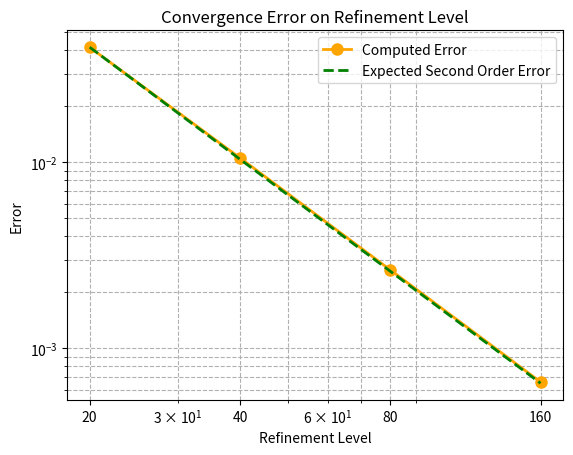
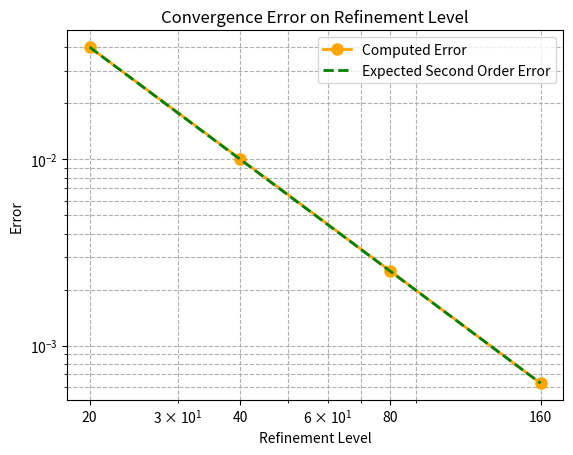
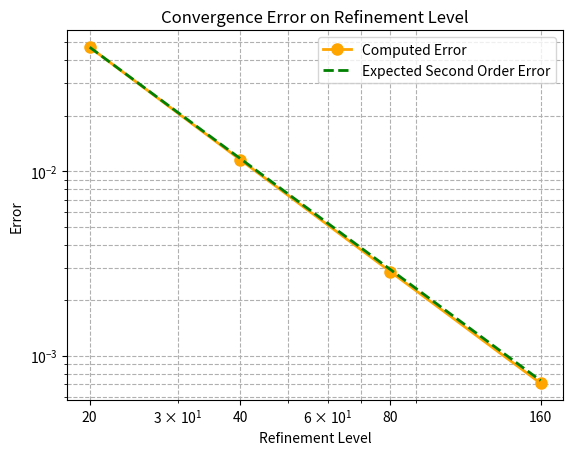
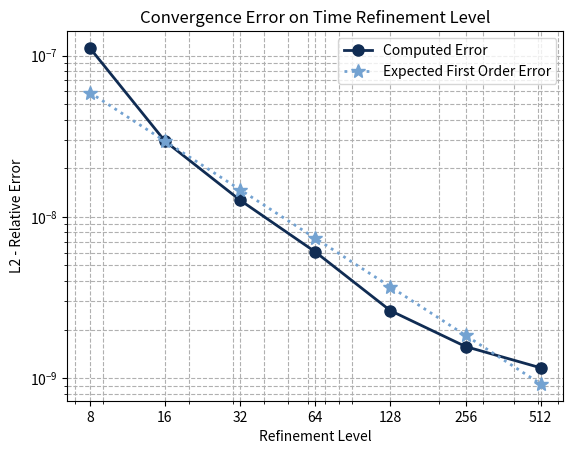
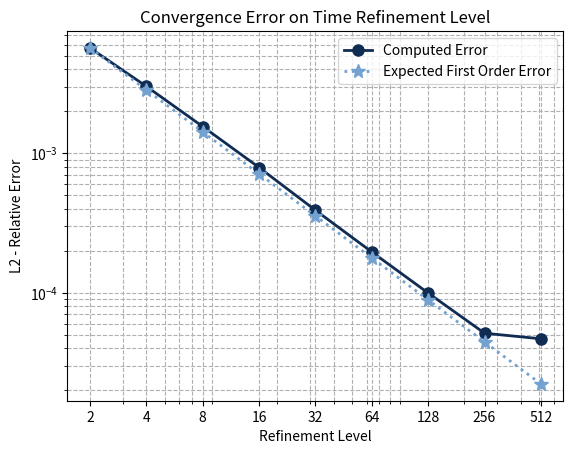
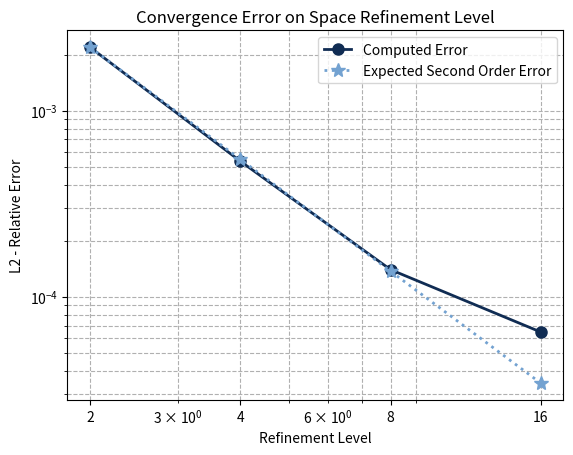
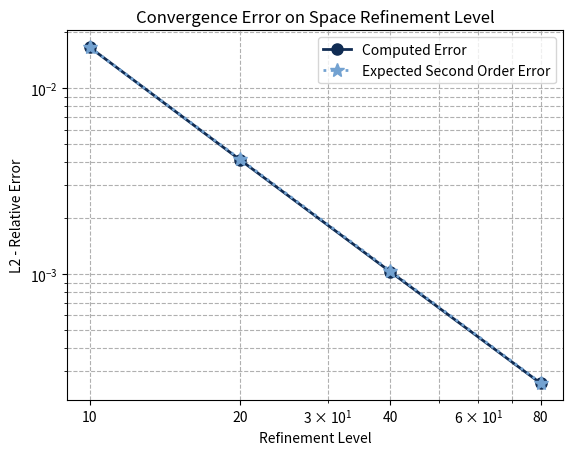
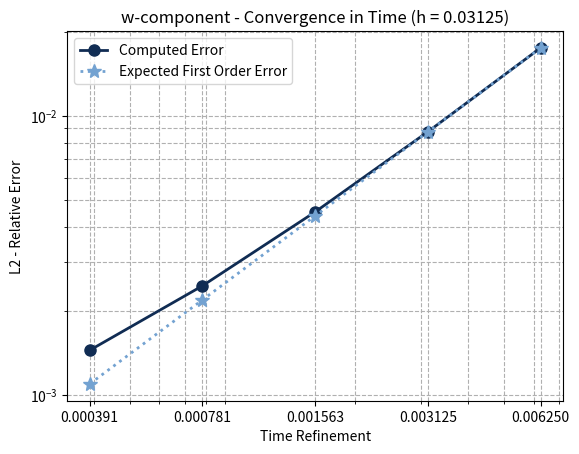

The script that saved these images, in order: (Note: this script raises an exception after producing the figures.)
#LAPLACIAN_X CONVERGENCE PLOT Re  = 10, delta_t = 0.01, N = 20, 40, 80, 160

import numpy as np
import matplotlib.pyplot as plt
from matplotlib.ticker import ScalarFormatter, FixedLocator

# Define the refinement levels
refinements = np.array([20, 40, 80, 160])

# Initialize an array to store the errors for each refinement level
errors = np.array([0.0415304, 0.010555, 0.00263993, 0.000658802])

# Compute the expected second-order errors for comparison
# Assume some constant C for the proportionality, using the error from the first refinement level
C = errors[0] * refinements[0]**2
expected_errors = C / (refinements**2)

# Plot the convergence error
plt.figure()
plt.loglog(refinements, errors, '-o', color='orange', linewidth=2, markersize=8, label='Computed Error')
plt.loglog(refinements, expected_errors, '--', color='green', linewidth=2, markersize=8, label='Expected Second Order Error')

# Set the x-axis ticks to the refinement levels
plt.xticks(refinements, labels=refinements)

# Ensure the x-axis labels are displayed as integers without scientific notation
ax = plt.gca()
ax.xaxis.set_major_formatter(ScalarFormatter())
ax.xaxis.set_major_locator(FixedLocator(refinements))
ax.xaxis.get_major_formatter().set_useOffset(False)
ax.xaxis.get_major_formatter().set_scientific(False)

plt.grid(True, which="both", ls="--")
plt.xlabel('Refinement Level')
plt.ylabel('Error')
plt.title('Convergence Error on Refinement Level')
plt.legend()

plt.show()




#LAPLACIAN_Y CONVERGENCE PLOT Re  = 10, delta_t = 0.01, N = 20, 40, 80, 160

import numpy as np
import matplotlib.pyplot as plt
from matplotlib.ticker import ScalarFormatter, FixedLocator

# Define the refinement levels
refinements = np.array([20, 40, 80, 160])

# Initialize an array to store the errors for each refinement level
errors = np.array([0.0401252, 0.0100937, 0.00251557, 0.000627275])

# Compute the expected second-order errors for comparison
# Assume some constant C for the proportionality, using the error from the first refinement level
C = errors[0] * refinements[0]**2
expected_errors = C / (refinements**2)

# Plot the convergence error
plt.figure()
plt.loglog(refinements, errors, '-o', color='orange', linewidth=2, markersize=8, label='Computed Error')
plt.loglog(refinements, expected_errors, '--', color='green', linewidth=2, markersize=8, label='Expected Second Order Error')

# Set the x-axis ticks to the refinement levels
plt.xticks(refinements, labels=refinements)

# Ensure the x-axis labels are displayed as integers without scientific notation
ax = plt.gca()
ax.xaxis.set_major_formatter(ScalarFormatter())
ax.xaxis.set_major_locator(FixedLocator(refinements))
ax.xaxis.get_major_formatter().set_useOffset(False)
ax.xaxis.get_major_formatter().set_scientific(False)

plt.grid(True, which="both", ls="--")
plt.xlabel('Refinement Level')
plt.ylabel('Error')
plt.title('Convergence Error on Refinement Level')
plt.legend()

plt.show()




#LAPLACIAN_Z CONVERGENCE PLOT Re  = 10, delta_t = 0.01, N = 20, 40, 80, 160

import numpy as np
import matplotlib.pyplot as plt
from matplotlib.ticker import ScalarFormatter, FixedLocator

# Define the refinement levels
refinements = np.array([20, 40, 80, 160])

# Initialize an array to store the errors for each refinement level
errors = np.array([0.0468644, 0.0115461, 0.00285358, 0.000708576])

# Compute the expected second-order errors for comparison
# Assume some constant C for the proportionality, using the error from the first refinement level
C = errors[0] * refinements[0]**2
expected_errors = C / (refinements**2)

# Plot the convergence error
plt.figure()
plt.loglog(refinements, errors, '-o', color='orange', linewidth=2, markersize=8, label='Computed Error')
plt.loglog(refinements, expected_errors, '--', color='green', linewidth=2, markersize=8, label='Expected Second Order Error')

# Set the x-axis ticks to the refinement levels
plt.xticks(refinements, labels=refinements)

# Ensure the x-axis labels are displayed as integers without scientific notation
ax = plt.gca()
ax.xaxis.set_major_formatter(ScalarFormatter())
ax.xaxis.set_major_locator(FixedLocator(refinements))
ax.xaxis.get_major_formatter().set_useOffset(False)
ax.xaxis.get_major_formatter().set_scientific(False)

plt.grid(True, which="both", ls="--")
plt.xlabel('Refinement Level')
plt.ylabel('Error')
plt.title('Convergence Error on Refinement Level')
plt.legend()

plt.show()

##Convergence analysis parabolic problem: mu = 5, T = 1 h = 0.025 dt = 0.5, 0.25, 0.125 ... 
import numpy as np
import matplotlib.pyplot as plt
from matplotlib.ticker import ScalarFormatter, FixedLocator

# Define the refinement levels (space or time step size)
refinements = np.array([1/0.125, 1/0.0625, 1/0.03125, 1/0.015625, 1/0.0078125, 1/0.00390625, 1/0.001953125])

# Initialize an array to store the errors for each refinement level
errors = np.array([1.11437e-07, 2.94719e-08, 1.26851e-08, 6.0633e-09, 2.62096e-09, 1.57047e-09, 1.15887e-09])
errors_absolute = np.array([5.52624e-06, 1.46153e-06, 6.29062e-07, 3.00683e-07, 1.29975e-07, 7.78808e-08, 5.74691e-08])
#proposta report

# Compute the expected second-order errors for comparison
# Assume some constant C for the proportionality, using the error from the first refinement level
C = errors[1] * refinements[1]**1
expected_errors = C / (refinements**1)

plt.figure()
# Plot the computed error in dark blue with a solid line and circle markers
plt.loglog(refinements, errors, '-o', color='#102C53', linewidth=2, markersize=8, label='Computed Error')
# Plot the expected error in light blue with a dotted line and square markers
plt.loglog(refinements, expected_errors, ':*', color='#73A2D1', linewidth=2, markersize=10, label='Expected First Order Error')


# Set the x-axis ticks to the refinement levels
plt.xticks(refinements, labels=refinements)

# Ensure the x-axis labels are displayed as integers without scientific notation
ax = plt.gca()
ax.xaxis.set_major_formatter(ScalarFormatter())
ax.xaxis.set_major_locator(FixedLocator(refinements))
ax.xaxis.get_major_formatter().set_useOffset(False)
ax.xaxis.get_major_formatter().set_scientific(False)

plt.grid(True, which="both", ls="--")
plt.xlabel('Refinement Level')
plt.ylabel('L2 - Relative Error')
plt.title('Convergence Error on Time Refinement Level')
plt.legend()

plt.show()

##Convergence analysis parabolic problem: mu = 0.1, T = 1 h = 0.025 dt = 0.5, 0.25, 0.125 ... 
import numpy as np
import matplotlib.pyplot as plt
from matplotlib.ticker import ScalarFormatter, FixedLocator

# Define the refinement levels (space or time step size)
refinements = np.array([1/0.5, 1/0.25, 1/0.125, 1/0.0625, 1/0.03125, 1/0.015625, 1/0.0078125, 1/0.00390625, 1/0.001953125])
#proposta report

# Initialize an array to store the errors for each refinement level
errors = np.array([0.00569372, 0.00301754, 0.00155535, 0.000790991, 0.000390688, 0.000196235, 9.96506e-05, 5.13566e-05, 4.68428e-05])
errors_absolute = np.array([1.11298, 0.589855, 0.304034, 0.154619, 0.0770129, 0.0383592, 0.0194793, 0.010039, 0.00915663])
#proposta report

# Compute the expected second-order errors for comparison
# Assume some constant C for the proportionality, using the error from the first refinement level
C = errors[0] * refinements[0]**1
expected_errors = C / (refinements**1)

plt.figure()
# Plot the computed error in dark blue with a solid line and circle markers
plt.loglog(refinements, errors, '-o', color='#102C53', linewidth=2, markersize=8, label='Computed Error')
# Plot the expected error in light blue with a dotted line and square markers
plt.loglog(refinements, expected_errors, ':*', color='#73A2D1', linewidth=2, markersize=10, label='Expected First Order Error')


# Set the x-axis ticks to the refinement levels
plt.xticks(refinements, labels=refinements)

# Ensure the x-axis labels are displayed as integers without scientific notation
ax = plt.gca()
ax.xaxis.set_major_formatter(ScalarFormatter())
ax.xaxis.set_major_locator(FixedLocator(refinements))
ax.xaxis.get_major_formatter().set_useOffset(False)
ax.xaxis.get_major_formatter().set_scientific(False)

plt.grid(True, which="both", ls="--")
plt.xlabel('Refinement Level')
plt.ylabel('L2 - Relative Error')
plt.title('Convergence Error on Time Refinement Level')
plt.legend()

plt.show()

##Convergence analysis parabolic problem: mu = 0.1, T = 1 h = 2, 4, 8, 16, 32 dt = 5e-4
import numpy as np
import matplotlib.pyplot as plt
from matplotlib.ticker import ScalarFormatter, FixedLocator

# Define the refinement levels (space or time step size)
refinements = np.array([2, 4, 8, 16])
#proposta report

# Initialize an array to store the errors for each refinement level
errors = np.array([ 0.00219243, 0.00053512, 0.000139699, 6.45057e-05])
errors_absolute = np.array([ 0.00570495, 0.0036146, 0.00254514, 0.00324079])
#proposta report

# Compute the expected second-order errors for comparison
# Assume some constant C for the proportionality, using the error from the first refinement level
C = errors[0] * refinements[0]**2
expected_errors = C / (refinements**2)

plt.figure()
# Plot the computed error in dark blue with a solid line and circle markers
plt.loglog(refinements, errors, '-o', color='#102C53', linewidth=2, markersize=8, label='Computed Error')
# Plot the expected error in light blue with a dotted line and square markers
plt.loglog(refinements, expected_errors, ':*', color='#73A2D1', linewidth=2, markersize=10, label='Expected Second Order Error')


# Set the x-axis ticks to the refinement levels
plt.xticks(refinements, labels=refinements)

# Ensure the x-axis labels are displayed as integers without scientific notation
ax = plt.gca()
ax.xaxis.set_major_formatter(ScalarFormatter())
ax.xaxis.set_major_locator(FixedLocator(refinements))
ax.xaxis.get_major_formatter().set_useOffset(False)
ax.xaxis.get_major_formatter().set_scientific(False)

plt.grid(True, which="both", ls="--")
plt.xlabel('Refinement Level')
plt.ylabel('L2 - Relative Error')
plt.title('Convergence Error on Space Refinement Level')
plt.legend()

plt.show()

# Convergenc eof pure neumann
##convergenze analyis for homogeneous non linear terms (u, v, w)
import numpy as np
import matplotlib.pyplot as plt
from matplotlib.ticker import ScalarFormatter, FixedLocator
refinements = np.array([10, 20, 40, 80])
#proposta report

# Initialize an array to store the errors for each refinement level
errors_abs = np.array([0.186051, 0.130426, 0.0920395, 0.0653246])

errors = np.array([0.0166409, 0.00412442, 0.00102903, 0.000258218])
#proposta report

# Compute the expected second-order errors for comparison
# Assume some constant C for the proportionality, using the error from the first refinement level
C = errors[0] * refinements[0]**2
expected_errors = C / (refinements**2)

plt.figure()
# Plot the computed error in dark blue with a solid line and circle markers
plt.loglog(refinements, errors, '-o', color='#102C53', linewidth=2, markersize=8, label='Computed Error')
# Plot the expected error in light blue with a dotted line and square markers
plt.loglog(refinements, expected_errors, ':*', color='#73A2D1', linewidth=2, markersize=10, label='Expected Second Order Error')


# Set the x-axis ticks to the refinement levels
plt.xticks(refinements, labels=refinements)

# Ensure the x-axis labels are displayed as integers without scientific notation
ax = plt.gca()
ax.xaxis.set_major_formatter(ScalarFormatter())
ax.xaxis.set_major_locator(FixedLocator(refinements))
ax.xaxis.get_major_formatter().set_useOffset(False)
ax.xaxis.get_major_formatter().set_scientific(False)

plt.grid(True, which="both", ls="--")
plt.xlabel('Refinement Level')
plt.ylabel('L2 - Relative Error')
plt.title('Convergence Error on Space Refinement Level')
plt.legend()

plt.show()

# NS Time-conv dt = 0.00625 initial, 16 initial iter, 32x32x32, Re = 1. Halved each time
import numpy as np
import matplotlib.pyplot as plt
from matplotlib.ticker import ScalarFormatter, FixedLocator
refinements = np.array([1/0.00625, 2/0.00625, 4/0.00625, 8/0.00625, 16/0.00625])

errors_u = np.array([0.0175176, 0.00876661, 0.00452248, 0.00245731, 0.00144363])
errors_v = np.array([0.0174587, 0.00874504, 0.00451357, 0.0024533, 0.00144173])
errors_w = np.array([0.0174939, 0.00875969, 0.00452001, 0.00245629, 0.00144317])

C = errors_w[0] * refinements[0]**1
expected_errors = C / (refinements**1)   

refinements = np.array([0.00625, 0.00625/2, 0.00625/4, 0.00625/8, 0.00625/16])

plt.figure()
# Plot the computed error in dark blue with a solid line and circle markers
plt.loglog(refinements, errors_w, '-o', color='#102C53', linewidth=2, markersize=8, label='Computed Error')
# Plot the expected error in light blue with a dotted line and square markers
plt.loglog(refinements, expected_errors, ':*', color='#73A2D1', linewidth=2, markersize=10, label='Expected First Order Error')


# Set the x-axis ticks to the refinement levels
plt.xticks(refinements, labels=refinements)

# Ensure the x-axis labels are displayed as integers without scientific notation
ax = plt.gca()
ax.xaxis.set_major_formatter(ScalarFormatter())
ax.xaxis.set_major_locator(FixedLocator(refinements))
ax.xaxis.get_major_formatter().set_useOffset(False)
ax.xaxis.get_major_formatter().set_scientific(False)

plt.grid(True, which="both", ls="--")
plt.xlabel('Time Refinement')
plt.ylabel('L2 - Relative Error')
plt.title('w-component - Convergence in Time (h = 0.03125)')
plt.legend()

plt.savefig('/home/<user>/Desktop/convergence_results/time_w_comp.png', format='png', transparent=True)

plt.show()

# Convergenc of navier stokes dt = 0.00625/32 512 iter, re = 1 nx = 4, 8, 16, 32, 64
import numpy as np
import matplotlib.pyplot as plt
from matplotlib.ticker import ScalarFormatter, FixedLocator
refinements = np.array([4, 8, 16, 32, 50])

errors_u = np.array([0.0539766, 0.0104474, 0.00254033, 0.000942498, 0.000653532])
errors_v = np.array([0.0539751, 0.0104444, 0.00254181, 0.000941547, 0.000652657])
errors_w = np.array([0.0539759, 0.0104563, 0.00253758, 0.000942255, 0.000653343])

C = errors_u[1] * refinements[1]**2
expected_errors = C / (refinements**2)

refinements = np.array([1/4, 1/8, 1/16, 1/32, 1/50])

plt.figure()
# Plot the computed error in dark blue with a solid line and circle markers
plt.loglog(refinements, errors_u, '-o', color='#102C53', linewidth=2, markersize=8, label='Computed Error')
# Plot the expected error in light blue with a dotted line and square markers
plt.loglog(refinements, expected_errors, ':*', color='#73A2D1', linewidth=2, markersize=10, label='Expected Second Order Error')


# Set the x-axis ticks to the refinement levels
plt.xticks(refinements, labels=refinements)

# Ensure the x-axis labels are displayed as integers without scientific notation
ax = plt.gca()
ax.xaxis.set_major_formatter(ScalarFormatter())
ax.xaxis.set_major_locator(FixedLocator(refinements))
ax.xaxis.get_major_formatter().set_useOffset(False)
ax.xaxis.get_major_formatter().set_scientific(False)

plt.grid(True, which="both", ls="--")
plt.xlabel('Space Refinement')
plt.ylabel('L2 - Relative Error')
plt.title('u-component - Convergence in Space (dt = 1.95313e-4)')
plt.legend()

plt.savefig('/home/<user>/Desktop/convergence_results/space_u_comp.png', format='png', transparent=True)


plt.show()


# NS Time-conv dt = 0.00625 initial, 16 initial iter, 32x32x32, Re = 1. Halved each time
import numpy as np
import matplotlib.pyplot as plt
from matplotlib.ticker import ScalarFormatter, FixedLocator
refinements = np.array([1/0.00625, 2/0.00625, 4/0.00625, 8/0.00625, 16/0.00625])

errors_p = np.array([2.36931, 1.58178, 1.1396, 0.947583, 0.878112])

C = errors_p[1] * refinements[1]**0.5
expected_errors = C / (refinements**0.5)   

refinements = np.array([0.00625, 0.00625/2, 0.00625/4, 0.00625/8, 0.00625/16])

plt.figure()
# Plot the computed error in dark blue with a solid line and circle markers
plt.loglog(refinements, errors_p, '-o', color='#102C53', linewidth=2, markersize=8, label='Computed Error')
# Plot the expected error in light blue with a dotted line and square markers
plt.loglog(refinements, expected_errors, ':*', color='#73A2D1', linewidth=2, markersize=10, label='Expected Half Order Error')


# Set the x-axis ticks to the refinement levels
plt.xticks(refinements, labels=refinements)

# Ensure the x-axis labels are displayed as integers without scientific notation
ax = plt.gca()
ax.xaxis.set_major_formatter(ScalarFormatter())
ax.xaxis.set_major_locator(FixedLocator(refinements))
ax.xaxis.get_major_formatter().set_useOffset(False)
ax.xaxis.get_major_formatter().set_scientific(False)

plt.grid(True, which="both", ls="--")
plt.xlabel('Time Refinement')
plt.ylabel('L2 - Relative Error')
plt.title('pressure - Convergence in Time (h = 0.03125)')
plt.legend()

plt.savefig('/home/<user>/Desktop/convergence_results/pressure_time.png', format='png', transparent=True)

plt.show()